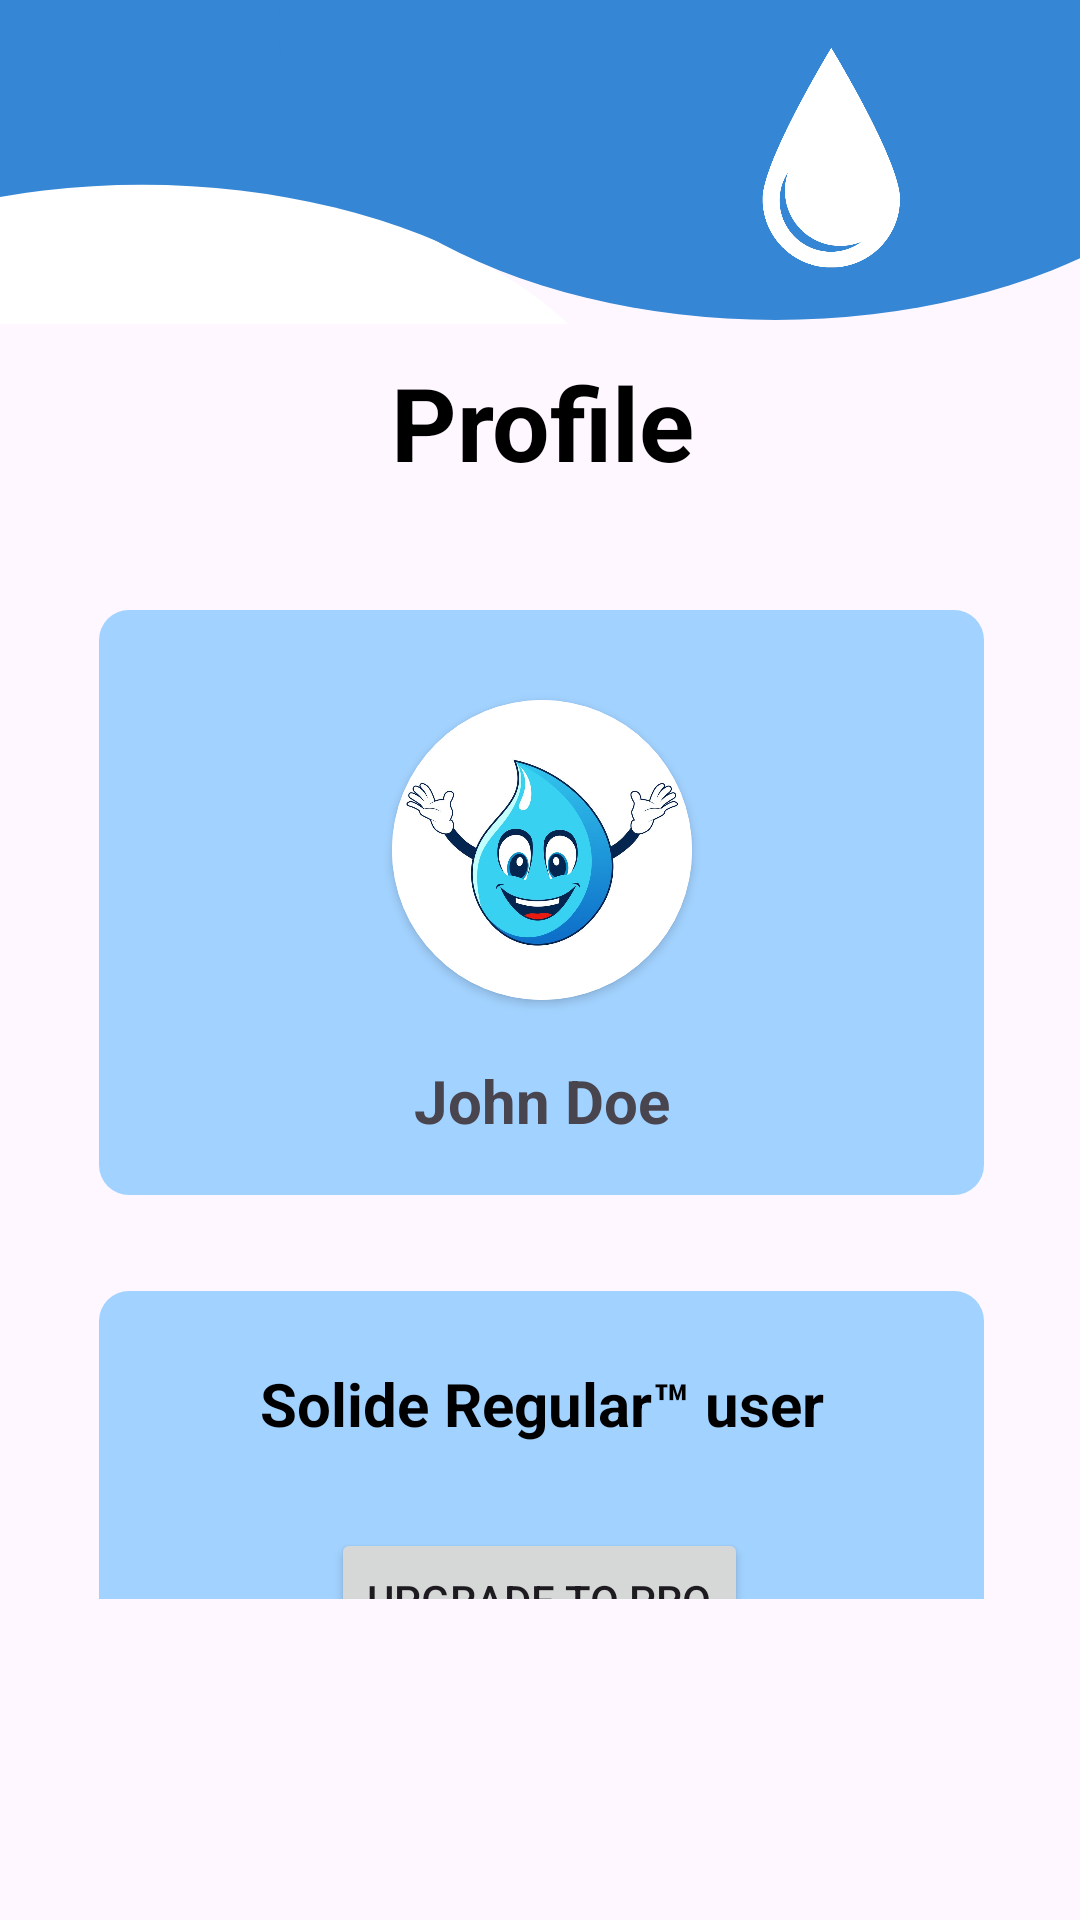

Produce the Android XML layout that renders to this screen, including the resource entries it uses.
<!-- AndroidManifest.xml: application theme Theme.SolideApp -->
<!-- res/layout/fragment_profile.xml -->
<androidx.constraintlayout.widget.ConstraintLayout xmlns:android="http://schemas.android.com/apk/res/android"
    xmlns:app="http://schemas.android.com/apk/res-auto"
    xmlns:tools="http://schemas.android.com/tools"
    android:layout_width="wrap_content"
    android:layout_height="wrap_content"
    tools:context=".Profile">

    <include
        android:id="@+id/include"
        layout="@layout/top_bar_layout"
        android:layout_width="wrap_content"
        android:layout_height="108dp"
        app:layout_constraintEnd_toEndOf="parent"
        app:layout_constraintStart_toStartOf="parent"
        app:layout_constraintTop_toTopOf="parent" />

    <ScrollView
        android:layout_width="379dp"
        android:layout_height="415dp"
        android:layout_marginTop="10dp"
        app:layout_constraintEnd_toEndOf="parent"
        app:layout_constraintStart_toStartOf="parent"
        app:layout_constraintTop_toBottomOf="@id/include">

        <androidx.constraintlayout.widget.ConstraintLayout
            android:layout_width="match_parent"
            android:layout_height="wrap_content">

            <ImageView
                android:id="@+id/imageView"
                android:layout_width="295dp"
                android:layout_height="195dp"
                android:layout_marginTop="40dp"
                app:layout_constraintEnd_toEndOf="parent"
                app:layout_constraintStart_toStartOf="parent"
                app:layout_constraintTop_toBottomOf="@+id/textView"
                app:srcCompat="@drawable/section_background" />

            <TextView
                android:id="@+id/textView"
                android:layout_width="wrap_content"
                android:layout_height="wrap_content"
                android:gravity="center_horizontal"
                android:text="Profile"
                android:textColor="#000000"
                android:textSize="34sp"
                android:textStyle="bold"
                app:layout_constraintEnd_toEndOf="parent"
                app:layout_constraintStart_toStartOf="parent"
                app:layout_constraintTop_toTopOf="parent" />

            <TextView
                android:id="@+id/userName"
                android:layout_width="wrap_content"
                android:layout_height="wrap_content"
                android:layout_marginTop="20dp"
                android:background="@null"
                android:ems="10"
                android:gravity="center_horizontal"
                android:text="John Doe"
                android:textSize="20sp"
                android:textStyle="bold"
                app:layout_constraintEnd_toEndOf="@+id/imageView"
                app:layout_constraintStart_toStartOf="@+id/imageView"
                app:layout_constraintTop_toBottomOf="@+id/cardView2" />

            <ImageView
                android:id="@+id/imageView4"
                android:layout_width="295dp"
                android:layout_height="320dp"
                android:layout_marginTop="32dp"
                app:layout_constraintBottom_toBottomOf="parent"
                app:layout_constraintEnd_toEndOf="parent"
                app:layout_constraintStart_toStartOf="parent"
                app:layout_constraintTop_toBottomOf="@+id/imageView"
                app:srcCompat="@drawable/section_background" />

            <TextView
                android:id="@+id/textView2"
                android:layout_width="wrap_content"
                android:layout_height="wrap_content"
                android:layout_marginTop="24dp"
                android:gravity="center_horizontal"
                android:text="Solide Regular™ user"
                android:textColor="#000000"
                android:textSize="20sp"
                android:textStyle="bold"
                app:layout_constraintEnd_toEndOf="@+id/imageView4"
                app:layout_constraintStart_toStartOf="@+id/imageView4"
                app:layout_constraintTop_toTopOf="@+id/imageView4" />

            <Button
                android:id="@+id/button"
                android:layout_width="wrap_content"
                android:layout_height="wrap_content"
                android:layout_marginTop="28dp"
                android:text="Upgrade to pro"
                app:layout_constraintEnd_toEndOf="@+id/imageView4"
                app:layout_constraintHorizontal_bias="0.496"
                app:layout_constraintStart_toStartOf="@+id/imageView4"
                app:layout_constraintTop_toBottomOf="@+id/textView2" />

            <Switch
                android:id="@+id/switch2"
                android:layout_width="wrap_content"
                android:layout_height="wrap_content"
                android:layout_marginStart="20dp"
                android:layout_marginTop="24dp"
                android:text="Notifications"
                app:layout_constraintStart_toStartOf="@+id/imageView4"
                app:layout_constraintTop_toBottomOf="@+id/button"
                tools:checked="false"
                tools:ignore="UseSwitchCompatOrMaterialXml" />

            <TextView
                android:id="@+id/textView4"
                android:layout_width="wrap_content"
                android:layout_height="wrap_content"
                android:layout_marginStart="20dp"
                android:layout_marginTop="10dp"
                android:text="FaQ"
                android:textColor="#000000"
                app:layout_constraintStart_toStartOf="@+id/imageView4"
                app:layout_constraintTop_toBottomOf="@+id/switch2" />

            <ImageView
                android:id="@+id/imageView9"
                android:layout_width="15dp"
                android:layout_height="13dp"
                android:layout_marginStart="8dp"
                android:layout_marginTop="16dp"
                app:layout_constraintStart_toEndOf="@+id/textView4"
                app:layout_constraintTop_toBottomOf="@+id/switch2"
                app:srcCompat="@drawable/exit_app_icon" />

            <ImageView
                android:id="@+id/imageView11"
                android:layout_width="15dp"
                android:layout_height="13dp"
                android:layout_marginStart="8dp"
                android:layout_marginTop="16dp"
                app:layout_constraintStart_toEndOf="@+id/changePasswordButton"
                app:layout_constraintTop_toBottomOf="@+id/textView4"
                app:srcCompat="@drawable/exit_app_icon" />

            <ImageView
                android:id="@+id/imageView13"
                android:layout_width="15dp"
                android:layout_height="13dp"
                android:layout_marginStart="8dp"
                android:layout_marginTop="15dp"
                app:layout_constraintStart_toEndOf="@+id/textView6"
                app:layout_constraintTop_toBottomOf="@+id/changePasswordButton"
                app:srcCompat="@drawable/exit_app_icon" />

            <TextView
                android:id="@+id/changePasswordButton"
                android:layout_width="wrap_content"
                android:layout_height="wrap_content"
                android:layout_marginStart="20dp"
                android:layout_marginTop="10dp"
                android:clickable="true"
                android:text="Verander Details"
                android:textColor="#000000"
                app:layout_constraintStart_toStartOf="@+id/imageView4"
                app:layout_constraintTop_toBottomOf="@+id/textView4" />

            <TextView
                android:id="@+id/textView6"
                android:layout_width="wrap_content"
                android:layout_height="wrap_content"
                android:layout_marginStart="20dp"
                android:layout_marginTop="10dp"
                android:text="About us"
                android:clickable="true"
                android:textColor="#000000"
                app:layout_constraintStart_toStartOf="@+id/imageView4"
                app:layout_constraintTop_toBottomOf="@+id/changePasswordButton" />

            <TextView
                android:id="@+id/logoutButton"
                android:layout_width="wrap_content"
                android:layout_height="wrap_content"
                android:layout_marginStart="20dp"
                android:layout_marginTop="10dp"
                android:clickable="true"
                android:text="Logout"
                android:textColor="#D92323"
                android:textStyle="bold"
                app:layout_constraintStart_toStartOf="@+id/imageView4"
                app:layout_constraintTop_toBottomOf="@+id/textView6" />

            <ImageView
                android:id="@+id/imageView14"
                android:layout_width="14dp"
                android:layout_height="16dp"
                android:layout_marginStart="8dp"
                android:layout_marginTop="12dp"
                app:layout_constraintStart_toEndOf="@+id/logoutButton"
                app:layout_constraintTop_toBottomOf="@+id/textView6"
                app:srcCompat="@drawable/logout_icon" />

            <androidx.cardview.widget.CardView
                android:id="@+id/cardView2"
                android:layout_width="wrap_content"
                android:layout_height="wrap_content"
                android:layout_marginTop="30dp"
                app:cardCornerRadius="50dp"
                app:layout_constraintEnd_toEndOf="@+id/imageView"
                app:layout_constraintStart_toStartOf="@+id/imageView"
                app:layout_constraintTop_toTopOf="@+id/imageView">

                <ImageView
                    android:id="@+id/imageView17"
                    android:layout_width="100dp"
                    android:layout_height="100dp"
                    android:layout_centerInParent="true"
                    android:background="@drawable/profile_picture_circle"
                    android:scaleType="centerCrop"
                    android:src="@drawable/default_profile_image" />

            </androidx.cardview.widget.CardView>

        </androidx.constraintlayout.widget.ConstraintLayout>
    </ScrollView>

</androidx.constraintlayout.widget.ConstraintLayout>
<!-- res/layout/top_bar_layout.xml (included above) -->
<?xml version="1.0" encoding="utf-8"?>
<androidx.constraintlayout.widget.ConstraintLayout xmlns:android="http://schemas.android.com/apk/res/android"
    android:layout_width="match_parent"
    android:layout_height="match_parent"
    xmlns:app="http://schemas.android.com/apk/res-auto">

    <ImageView
        android:id="@+id/imageView3"
        android:layout_width="match_parent"
        android:layout_height="85dp"
        app:layout_constraintEnd_toEndOf="parent"
        app:layout_constraintStart_toStartOf="parent"
        app:layout_constraintTop_toTopOf="parent"
        app:srcCompat="@drawable/top_bar_rectangle" />

    <ImageView
        android:id="@+id/imageView6"
        android:layout_width="336dp"
        android:layout_height="210dp"
        android:layout_marginTop="56dp"
        android:layout_marginEnd="145dp"
        app:layout_constraintEnd_toEndOf="parent"
        app:layout_constraintTop_toTopOf="@+id/imageView3"
        app:srcCompat="@drawable/top_bar_circle_white" />

    <ImageView
        android:id="@+id/imageView7"
        android:layout_width="397dp"
        android:layout_height="196dp"
        android:layout_marginStart="60dp"
        android:layout_marginTop="-90dp"
        app:layout_constraintStart_toStartOf="parent"
        app:layout_constraintTop_toTopOf="@+id/imageView3"
        app:srcCompat="@drawable/top_bar_circle_blue" />

    <ImageView
        android:id="@+id/imageView10"
        android:layout_width="54dp"
        android:layout_height="79dp"
        android:layout_marginStart="250dp"
        android:layout_marginTop="16dp"
        app:layout_constraintStart_toStartOf="parent"
        app:layout_constraintTop_toTopOf="@+id/imageView3"
        app:srcCompat="@drawable/app_logo" />

</androidx.constraintlayout.widget.ConstraintLayout>
<!-- resources referenced by this layout -->
<resources>
  <!-- drawable app_logo: png bitmap (drawable, 32409 bytes) -->
  <!-- drawable default_profile_image: jpg bitmap (drawable, 74829 bytes) -->
  <!-- drawable logout_icon (drawable) -->
  <vector android:autoMirrored="true" android:height="24dp"
      android:tint="#D92323" android:viewportHeight="24"
      android:viewportWidth="24" android:width="24dp" xmlns:android="http://schemas.android.com/apk/res/android">
      <path android:fillColor="@android:color/white" android:pathData="M17,7l-1.41,1.41L18.17,11H8v2h10.17l-2.58,2.58L17,17l5,-5zM4,5h8V3H4c-1.1,0 -2,0.9 -2,2v14c0,1.1 0.9,2 2,2h8v-2H4V5z"/>
  </vector>
  <!-- drawable profile_picture_circle (drawable) -->
  <shape xmlns:android="http://schemas.android.com/apk/res/android"
      android:shape="oval">
      <solid android:color="#FFFF" />
  </shape>
  <!-- drawable section_background (drawable) -->
  <?xml version="1.0" encoding="utf-8"?>
  <shape xmlns:android="http://schemas.android.com/apk/res/android" android:shape="rectangle">
      <solid android:color="#A2D2FF"/>
      <corners android:radius="10dp" />
  </shape>
  <!-- drawable top_bar_circle_blue (drawable) -->
  <?xml version="1.0" encoding="utf-8"?>
  <shape xmlns:android="http://schemas.android.com/apk/res/android" android:shape="oval">
      <solid android:color="#3586d4"/>
      <size android:height="142dp" android:width="240dp"/>
  </shape>
  <!-- drawable top_bar_circle_white (drawable) -->
  <?xml version="1.0" encoding="utf-8"?>
  <shape xmlns:android="http://schemas.android.com/apk/res/android" android:shape="oval">
      <solid android:color="@color/white"/>
      <size android:height="142dp" android:width="240dp"/>
  </shape>
  <!-- drawable top_bar_rectangle (drawable) -->
  <?xml version="1.0" encoding="utf-8"?>
  <shape xmlns:android="http://schemas.android.com/apk/res/android" android:shape="rectangle">
      <solid android:color="#3586d4"/>
  </shape>
  <style name="Theme.SolideApp" parent="Base.Theme.SolideApp" />
  <color name="white">#FFFFFFFF</color>
  <style name="Base.Theme.SolideApp" parent="Theme.Material3.DayNight.NoActionBar">
          <item name="colorPrimary">@color/bluebackground</item>
          
      </style>
  <color name="bluebackground">#387fc0</color>
</resources>
